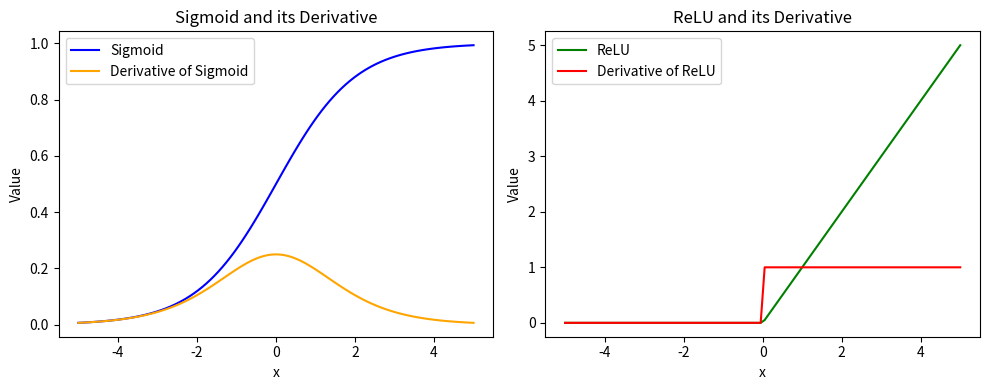

Reproduce this figure in Python.
# SCI-ML HW#00: MLP function approximation

# 1.3 Deriatives of Sigmoid and ReLU
#c)
import numpy as np
import matplotlib.pyplot as plt

x = np.linspace(-5, 5, 100)
sigmoid = 1 / (1 + np.exp(-x))
deriative_sigmoid = sigmoid * (1 - sigmoid)

ReLU = np.maximum(0, x)
derivative_ReLU = (x > 0).astype(float)

plt.figure(figsize=(10, 4))
plt.subplot(1, 2, 1)
plt.plot(x, sigmoid, label='Sigmoid', color='blue')
plt.plot(x, deriative_sigmoid, label='Derivative of Sigmoid', color='orange')
plt.title('Sigmoid and its Derivative') 

plt.xlabel('x')
plt.ylabel('Value')     
plt.legend()

plt.subplot(1, 2, 2)
plt.plot(x, ReLU, label='ReLU', color='green')
plt.plot(x, derivative_ReLU, label='Derivative of ReLU', color='red')
plt.title('ReLU and its Derivative')
plt.xlabel('x')     
plt.ylabel('Value')
plt.legend()
plt.tight_layout()

plt.show()
